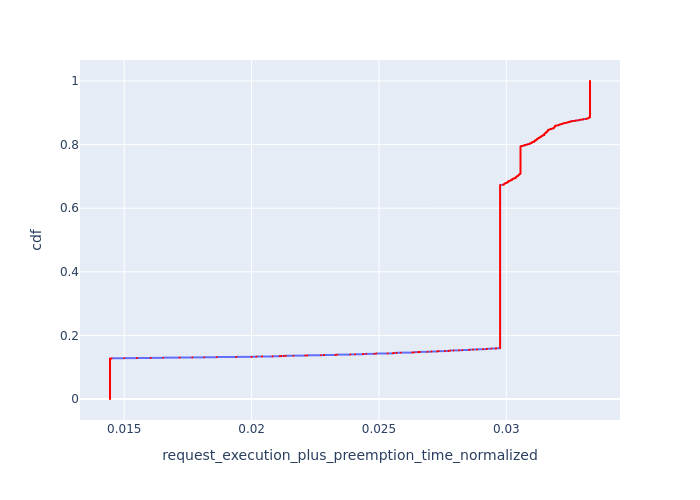

The data file committed next to this chart (first rows):
, Request Id, request_execution_plus_preemption_time_n…, cdf
10958, 9718, 0.01444, 7.965588657001752e-05
10959, 9719, 0.01444, 0.0001593
10960, 9720, 0.01444, 0.000239
10961, 9722, 0.01444, 0.0003186
10962, 9723, 0.01444, 0.0003983
10963, 9724, 0.01444, 0.0004779
10964, 9726, 0.01444, 0.0005576
10965, 9727, 0.01444, 0.0006372
10966, 9728, 0.01444, 0.0007169
10967, 9729, 0.01444, 0.0007966
10968, 9730, 0.01444, 0.0008762
10969, 9731, 0.01444, 0.0009559
10970, 9732, 0.01444, 0.001036
10971, 9733, 0.01444, 0.001115
10972, 9734, 0.01444, 0.001195
10973, 9735, 0.01444, 0.001274
10974, 9736, 0.01444, 0.001354
10975, 9737, 0.01444, 0.001434
10976, 9738, 0.01444, 0.001513
10977, 9740, 0.01444, 0.001593
10978, 9743, 0.01444, 0.001673
10979, 9744, 0.01444, 0.001752
10980, 9745, 0.01444, 0.001832
10981, 9746, 0.01444, 0.001912
10982, 9747, 0.01444, 0.001991
10983, 9748, 0.01444, 0.002071
10984, 9749, 0.01444, 0.002151
10985, 9750, 0.01444, 0.00223
10986, 9751, 0.01444, 0.00231
10987, 9752, 0.01444, 0.00239
10988, 9753, 0.01444, 0.002469
10989, 9754, 0.01444, 0.002549
10990, 9756, 0.01444, 0.002629
10991, 9757, 0.01444, 0.002708
10992, 9758, 0.01444, 0.002788
10993, 9759, 0.01444, 0.002868
10994, 9760, 0.01444, 0.002947
10995, 9761, 0.01444, 0.003027
10996, 9762, 0.01444, 0.003107
10997, 9763, 0.01444, 0.003186
10998, 9764, 0.01444, 0.003266
10999, 9766, 0.01444, 0.003346
11000, 9767, 0.01444, 0.003425
11001, 9768, 0.01444, 0.003505
11002, 9769, 0.01444, 0.003585
11003, 9770, 0.01444, 0.003664
11004, 9772, 0.01444, 0.003744
11005, 9774, 0.01444, 0.003823
11006, 9776, 0.01444, 0.003903
11007, 9777, 0.01444, 0.003983
11008, 9778, 0.01444, 0.004062
11009, 9779, 0.01444, 0.004142
11010, 9780, 0.01444, 0.004222
11011, 9781, 0.01444, 0.004301
11012, 9782, 0.01444, 0.004381
11013, 9783, 0.01444, 0.004461
11014, 9784, 0.01444, 0.00454
11015, 9785, 0.01444, 0.00462
11016, 9786, 0.01444, 0.0047
11017, 9787, 0.01444, 0.004779
... 12,494 more rows
